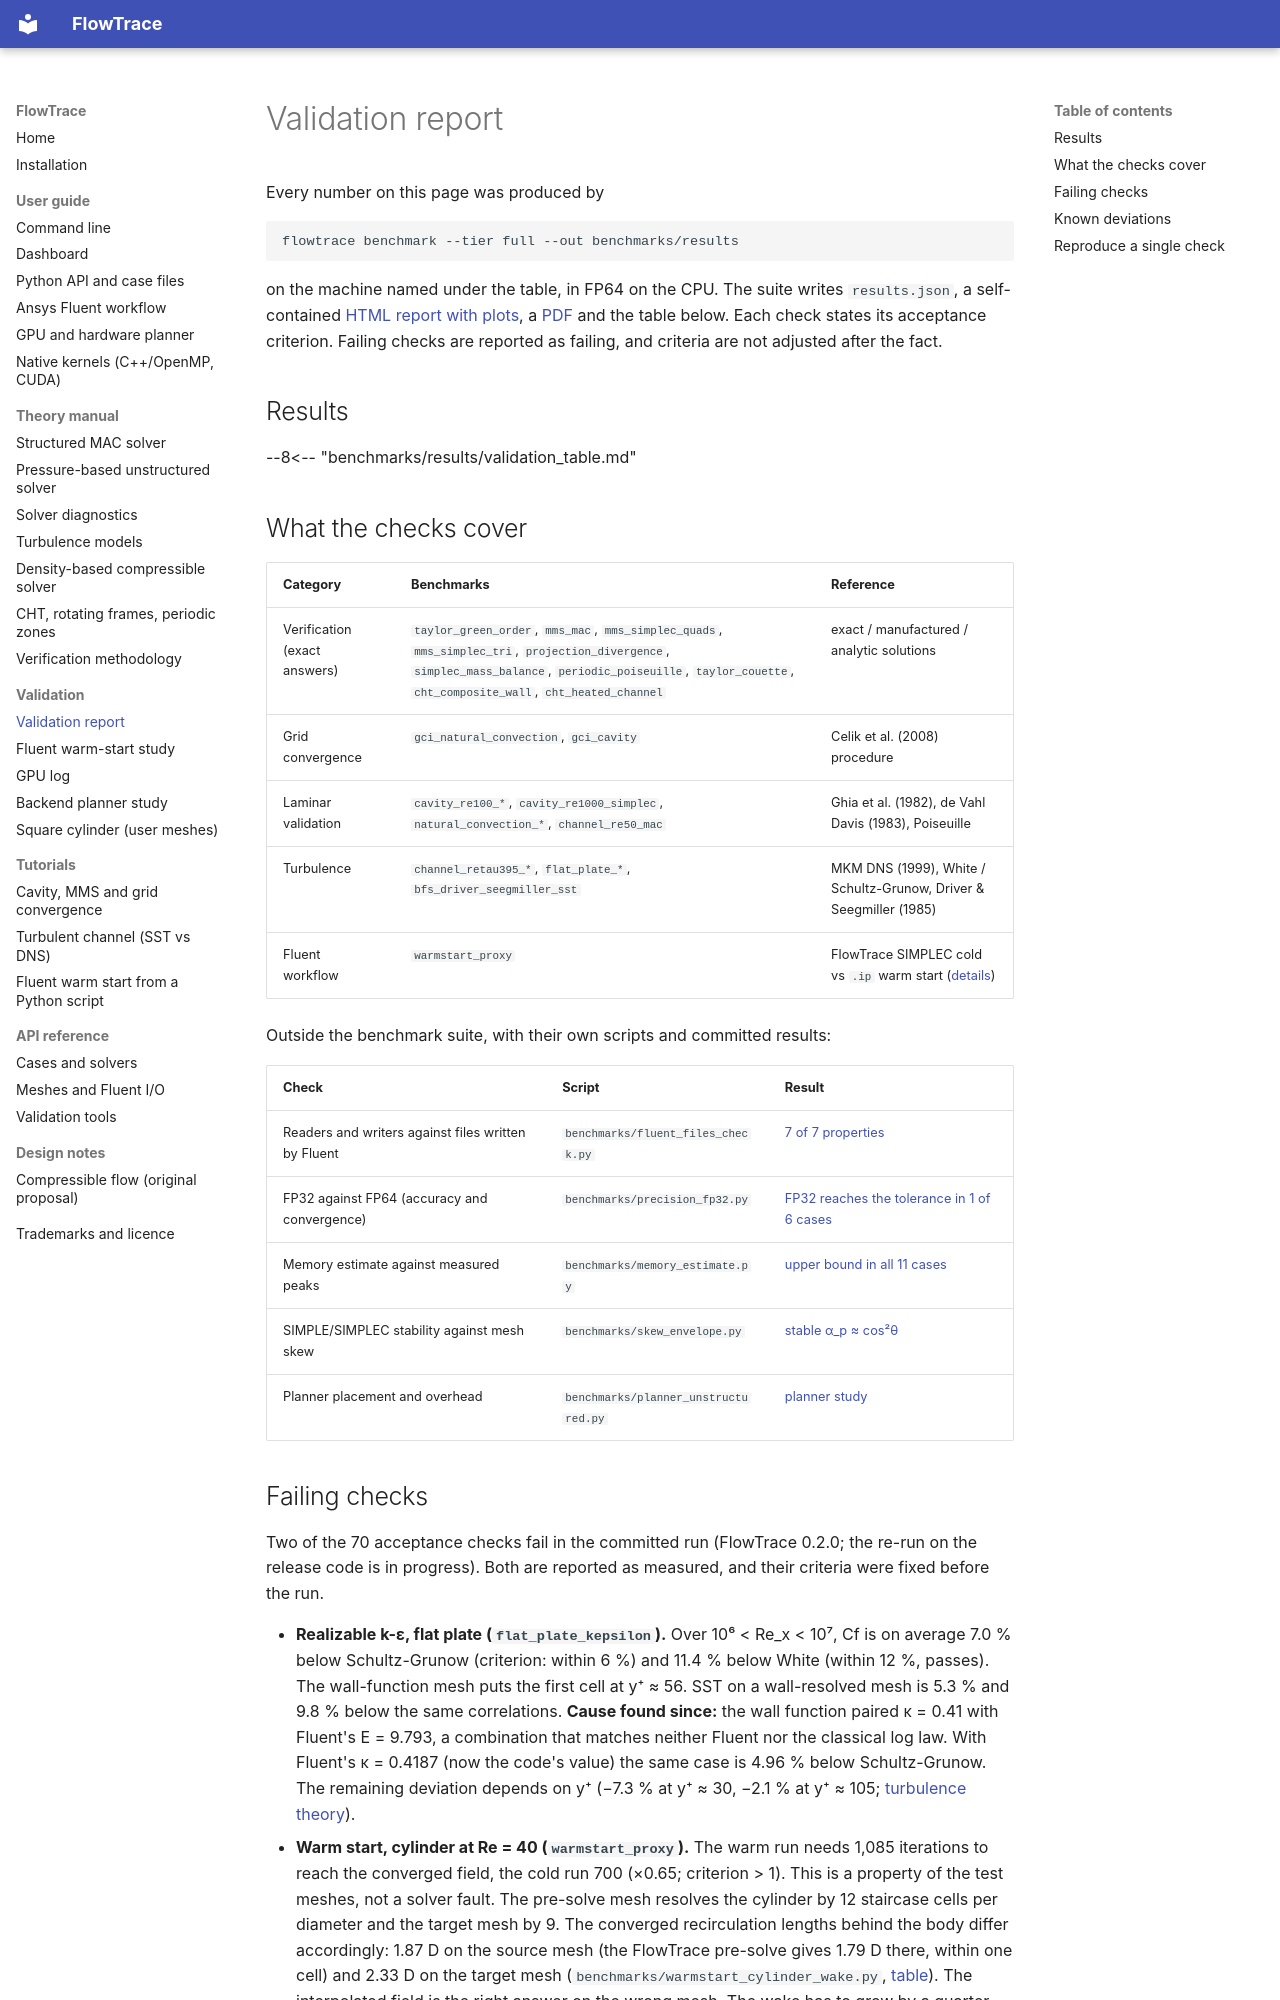

repository: mayimhamid/gputest · page: validation/index.html · generator: mkdocs

# Validation report

Every number on this page was produced by

```bash
flowtrace benchmark --tier full --out benchmarks/results
```

on the machine named under the table, in FP64 on the CPU. The suite writes `results.json`, a
self-contained [HTML report with plots](report.html), a [PDF](report.pdf) and the table below.
Each check states its acceptance criterion. Failing checks are reported as failing, and
criteria are not adjusted after the fact.

## Results

--8<-- "benchmarks/results/validation_table.md"

## What the checks cover

| Category | Benchmarks | Reference |
|---|---|---|
| Verification (exact answers) | `taylor_green_order`, `mms_mac`, `mms_simplec_quads`, `mms_simplec_tri`, `projection_divergence`, `simplec_mass_balance`, `periodic_poiseuille`, `taylor_couette`, `cht_composite_wall`, `cht_heated_channel` | exact / manufactured / analytic solutions |
| Grid convergence | `gci_natural_convection`, `gci_cavity` | Celik et al. (2008) procedure |
| Laminar validation | `cavity_re100_*`, `cavity_re1000_simplec`, `natural_convection_*`, `channel_re50_mac` | Ghia et al. (1982), de Vahl Davis (1983), Poiseuille |
| Turbulence | `channel_retau395_*`, `flat_plate_*`, `bfs_driver_seegmiller_sst` | MKM DNS (1999), White / Schultz-Grunow, Driver & Seegmiller (1985) |
| Fluent workflow | `warmstart_proxy` | FlowTrace SIMPLEC cold vs `.ip` warm start ([details](warmstart.md)) |

Outside the benchmark suite, with their own scripts and committed results:

| Check | Script | Result |
|---|---|---|
| Readers and writers against files written by Fluent | `benchmarks/fluent_files_check.py` | [7 of 7 properties](../user-guide/fluent.md#checked-against-files-written-by-fluent) |
| FP32 against FP64 (accuracy and convergence) | `benchmarks/precision_fp32.py` | [FP32 reaches the tolerance in 1 of 6 cases](../user-guide/gpu.md#precision) |
| Memory estimate against measured peaks | `benchmarks/memory_estimate.py` | [upper bound in all 11 cases](../user-guide/gpu.md#memory) |
| SIMPLE/SIMPLEC stability against mesh skew | `benchmarks/skew_envelope.py` | [stable α_p ≈ cos²θ](../theory/simplec.md#skewed-meshes-measured-stability-envelope) |
| Planner placement and overhead | `benchmarks/planner_unstructured.py` | [planner study](planner.md) |
